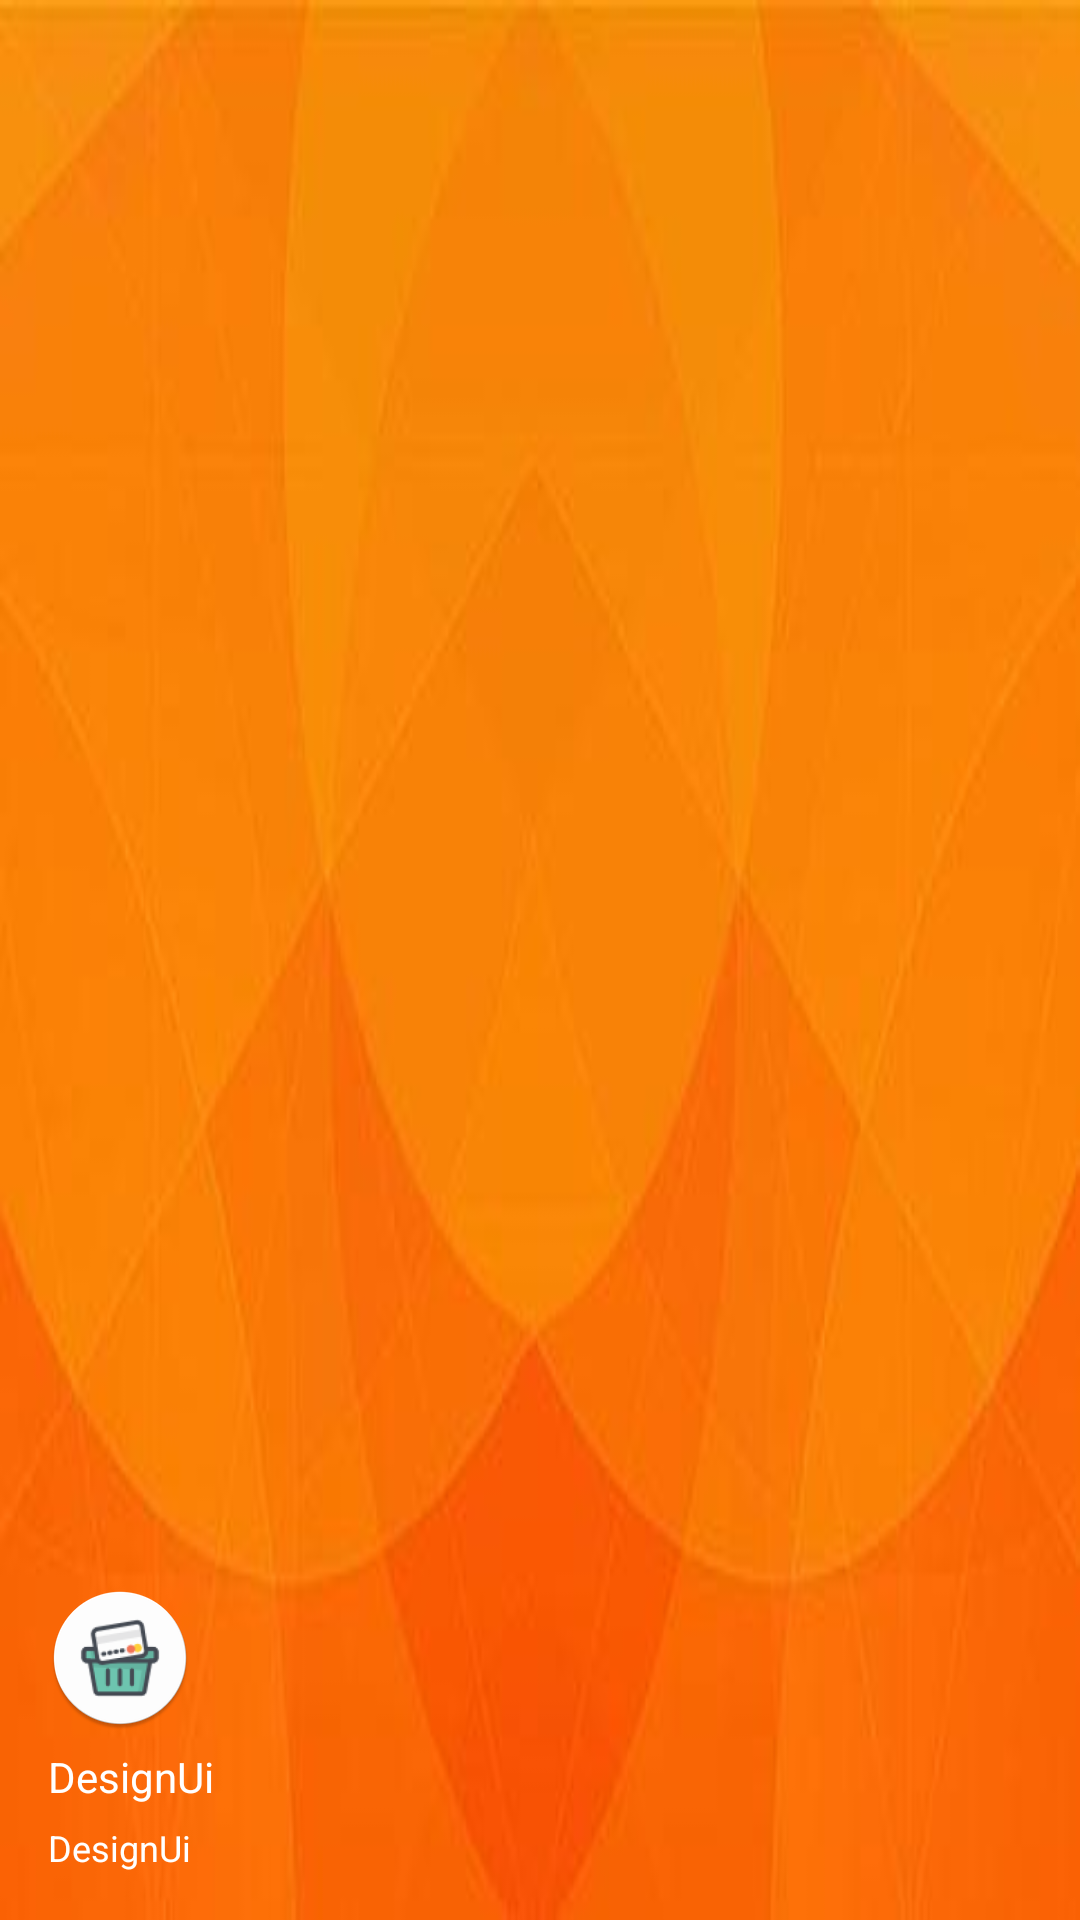

Reconstruct the res/layout file that produces this screen, plus the resources it refers to.
<!-- AndroidManifest.xml: application theme AppTheme -->
<!-- res/layout/nav_drawer_header.xml -->
<?xml version="1.0" encoding="utf-8"?>
<LinearLayout
    xmlns:android="http://schemas.android.com/apk/res/android"
    android:orientation="vertical"
    android:background="@drawable/header_image"
    android:layout_width="match_parent"
    android:layout_height="@dimen/nav_header_height"
    android:gravity="bottom"
    android:padding="16dp" >

        <ImageView
            android:id="@+id/imageView"
            android:layout_width="wrap_content"
            android:layout_height="wrap_content"
            android:layout_marginBottom="6dp"
            android:src="@mipmap/ic_launcher_round" />
        <TextView
            android:textSize="14sp"
            android:textColor="#ffffff"
            android:layout_width="match_parent"
            android:layout_height="wrap_content"
            android:text="@string/app_name" />
        <TextView
            android:textSize="12sp"
            android:textColor="#ffffff"
            android:paddingTop="6dp"
            android:layout_width="match_parent"
            android:layout_height="wrap_content"
            android:text="@string/app_name" />
    
</LinearLayout>
<!-- resources referenced by this layout -->
<resources>
  <!-- drawable header_image: jpg bitmap (drawable-v21, 7208 bytes) -->
  <!-- mipmap ic_launcher_round: png bitmap (mipmap-hdpi, 4915 bytes) -->
  <string name="app_name">DesignUi</string>
  <style name="AppTheme" parent="Theme.AppCompat.Light.DarkActionBar">
          
          <item name="colorPrimary">@color/ColorPrimary</item>
          <item name="colorPrimaryDark">@color/ColorPrimaryDark</item>
          <item name="colorAccent">@color/ColorAccent</item>
      </style>
  <color name="ColorPrimary">#ff5722</color>
  <color name="ColorPrimaryDark">#dd2c00</color>
  <color name="ColorAccent">#ff5722</color>
</resources>
